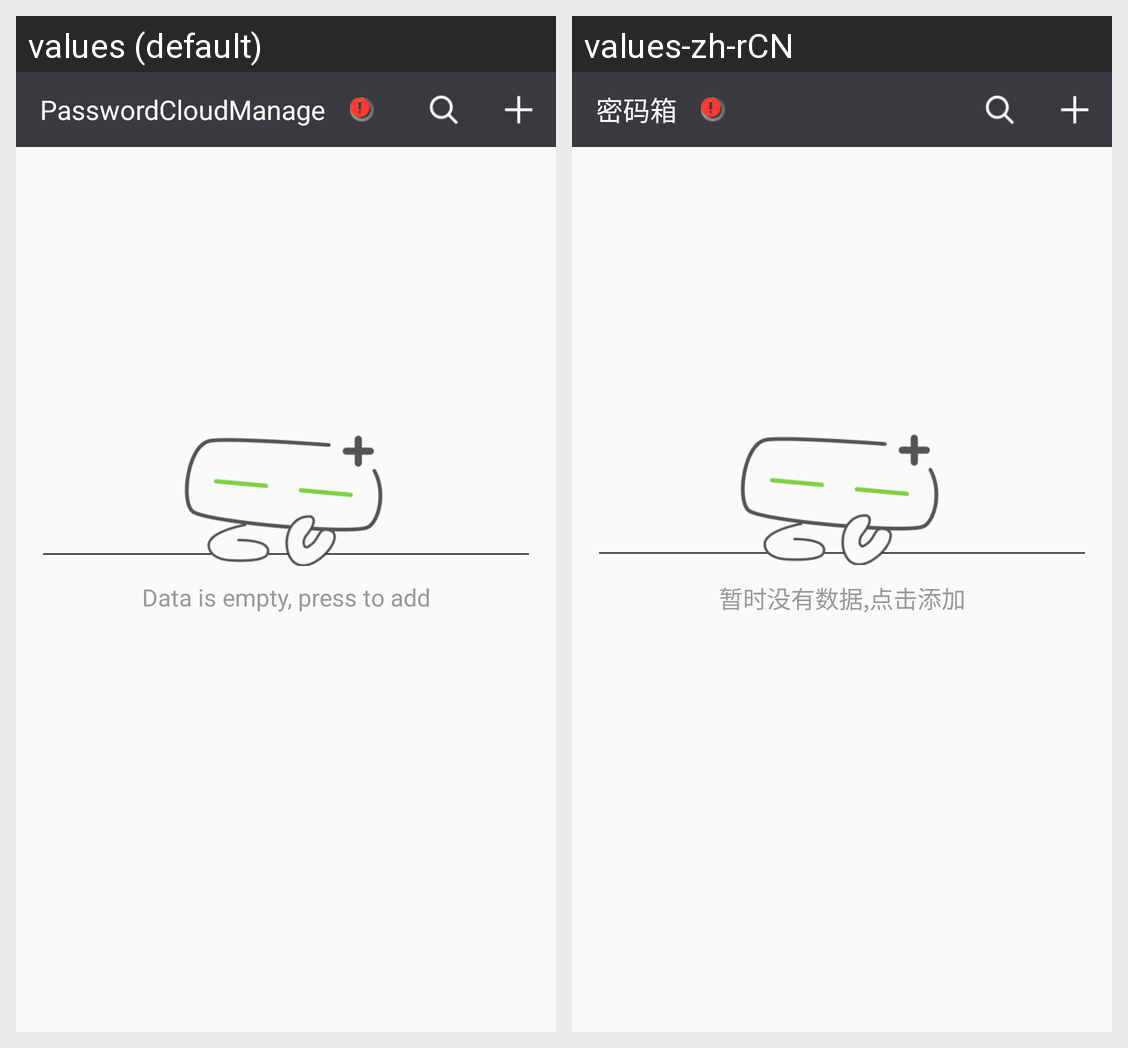

Locale-by-locale string values for the Android screen shown in this grid:
Android screen res/layout/fragment_home.xml rendered under 2 locales, left to right: values (default), values-zh-rCN. Device: Nexus 5 (rendered at 1080×1920; each locale shown at half size, 540×960, under a caption strip naming it); theme AppTheme.
Strings drawn on this screen, with the default value and each locale's value (text and hints the layout hard-codes, and strings that could not be matched under every locale, appear in the picture but are not listed):

app_name
  values: PasswordCloudManage
  values-zh-rCN: 密码箱

message_data_is_empty
  values: Data is empty, press to add
  values-zh-rCN: 暂时没有数据,点击添加
